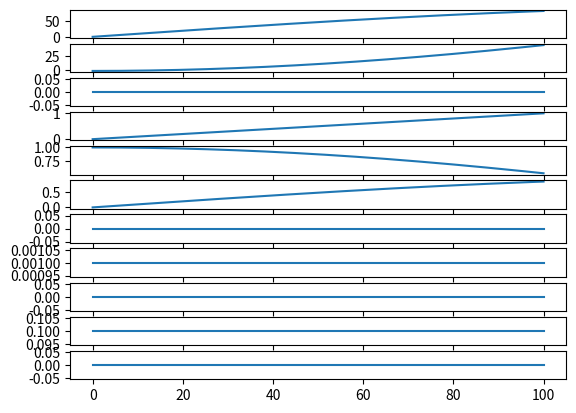
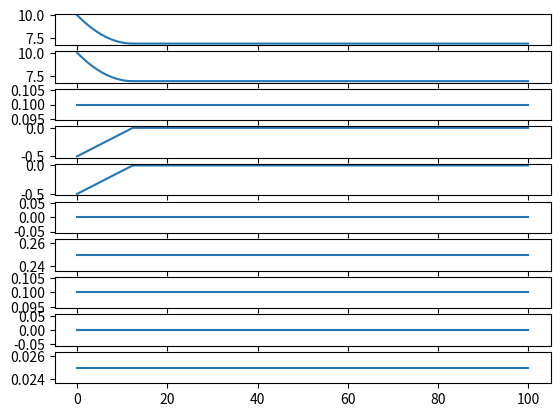
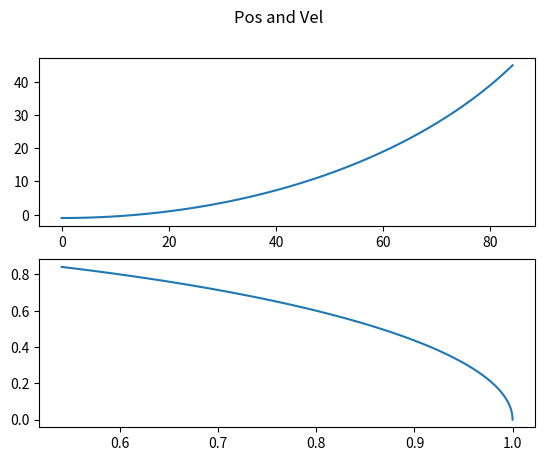

Generate these figures, in order, with matplotlib:
import numpy as np
from scipy.integrate import solve_ivp
import matplotlib.pyplot as plt
from typing import Callable

g = -9.18

def normalize(v):
    return v/np.linalg.norm(v)

class Actor:
    def __init__(self, dynamics:Callable, x0):
        self.dynamics = dynamics
        self.x0 = x0
        self.y = None #`simulate` will populate this with the state wrt time

class Ball(Actor):
    def __init__(self, dynamics:Callable, x0):
        Actor.__init__(self, dynamics, x0)
        self.radius = x0[7]
    

class Car(Actor):
    pass

class Camera:
    def __init__(self, h_pixels, w_pixels):
        self.pos    = [0,0,0] #position relative to car
        self.h_pixels = h_pixels
        self.w_pixels = w_pixels
        self.aspect = float(w_pixels/h_pixels)
        self.origin = (-1, 1/self.aspect, 1, -1/self.aspect)

# https://omaraflak.medium.com/ray-tracing-from-scratch-in-python-41670e6a96f9
def sphereIntersect(center, radius, ray_origin, ray_direction):
    b = 2 * np.dot(ray_direction, ray_origin - center)
    c = np.linalg.norm(ray_origin - center) ** 2 - radius ** 2
    delta = b ** 2 - 4 * c
    if delta > 0:
        t1 = (-b + np.sqrt(delta)) / 2
        t2 = (-b - np.sqrt(delta)) / 2
        if t1 > 0 and t2 > 0:
            return min(t1, t2)
    return None

# also https://omaraflak.medium.com/ray-tracing-from-scratch-in-python-41670e6a96f9
def nearestIntersectedObject(t, objects:list[Ball], ray_origin, ray_direction):
    distances = [sphere_intersect(obj.y[t,0:3], obj.radius, ray_origin, ray_direction) for obj in objects]
    nearest_object = None
    min_distance = np.inf
    for index, distance in enumerate(distances):
        if distance and distance < min_distance:
            min_distance = distance
            nearest_object = objects[index]
    return nearest_object, min_distance


class Environment:
    def __init__(self, car_actor:Car, objects:list[Ball], cam:Camera, dt, time_span):
        self.car       = car_actor
        self.objects   = objects
        self.dt        = dt
        self.time_span = time_span
        self.cam       = cam

        self.n_steps = int(np.ceil((time_span[1]-time_span[0])/dt))
        print("n_steps",self.n_steps)
        # make the timespan be a multiple of dt 
        self.time_span[1] = time_span[0] + dt*self.n_steps
        self.t_eval = np.linspace(self.time_span[0], self.time_span[1], self.n_steps)
    
    def getTimeVec(self):
        return self.t_eval

    def simulate(self):
        self.solutions = []
        for ob in self.objects:
            sol = solve_ivp(ob.dynamics, self.time_span, ob.x0, t_eval=self.t_eval, rtol=1e-6)
            self.solutions.append(sol)
            ob.y = sol.y
        
        #simulate car
        sol = solve_ivp(car.dynamics, self.time_span, car.x0, t_eval=self.t_eval, rtol=1e-6)

        self.car.y = sol.y

        return

    def generateFrames(self):
        #preallocate
        frames = np.zeros(self.n_steps, self.cam.h_pixels, self.cam.w_pixles, 3)

        for i,t in enumerate(np.linspace(self.time_span[0], self.time_span[1], self.n_steps)):
            for j,y in enumerate(np.linspace(self.cam.screen[1],self.cam.screen[3], self.cam.h_pixels)):
                for k,x in enumerate(np.linspace(self.cam.screen[0],self.cam.screen[2], self.cam.h_pixels)):
                    pixel = np.array([x,y,0])
                    direction = normalize(pixel - self.cam.origin)

                    nearest_object, min_distance = nearest_intersected_object(i, self.objects, self.car.y[i,0:3]+self.cam.origin, direction)
                    
                    if nearest_object is None:
                        continue
                    
                    frames[i,j,k,0:3] = 255
                    #intersection point:
                    # intersection = self.car.y[i,0:3]+self.cam.origin + min_distance*direction
            plt.imshow(frames[i,:,:])
            plt.show()
                    
                    

        

def ball_dynamics(t,x):
    """
    state = [x, y, z, #[m]
             dx, dy, dz, #[m/s] 
             m, #[kg]
             r #[m] 
             w, # [noise]
             Cr #[coeff rolling resistance]]
    """    
    dx = np.zeros(10)

    #rolling resitance
    F_rr = x[9]*g*x[6] # force of rolling resitance acts opposite of motion
    
    dx[0:3] = x[3:6] 
    dx[3:6] = F_rr * x[3:6]/np.linalg.norm(x[3:6])
    return dx

def car_dynamics(t,x):
    """
    state = [x, y, z, #[m]
             theta, #[rad] 
             dx, dy, dz, #[m/s],
             steering angle, #[rad]
             m, # [kg]
             l, # [m] (wheel base) 
             w  # [noise]]
    """
    dx = np.zeros(11)
    v = np.linalg.norm(x[4:7])
    #position
    dx[0] = np.cos(x[3])*v
    dx[1] = np.sin(x[3])*v

    #dtheta
    R = x[9]/np.tan(x[7]) #turning radius
    # dx[3] = np.linalg.norm(x[4:6])/R
    dx[3] = np.linalg.norm(x[4:6])*np.tan(x[7])/x[9]

    # acelleration
    dx[4] = -np.sin(x[3])*v/R # *dv?
    dx[5] = np.cos(x[3])*v/R # *dv?
    print(v)

    return dx

def plotBallState(t,y):
    fig,ax = plt.subplots(y.shape[0],1)
    [ax[i].plot(t, y[i,:]) for i in range(y.shape[0])]
    return fig,ax

def plotCarState(t,y):
    fig,ax = plt.subplots(y.shape[0],1)
    [ax[i].plot(t, y[i,:]) for i in range(y.shape[0])]
    return fig,ax



if __name__ == "__main__":
    t_span = [0,100]
    t_eval = np.linspace(t_span[0], t_span[1], 1000)

    r_ball = 0.1
    x0_ball = [10,10,r_ball,
              -.5,-.5,0,
              0.25,r_ball,0,.025]

    x0_car = [0,-1,0,
              0,
              1,0,0,
              0.001,
              0,.1,0]

    car = Car(car_dynamics, x0_car)
    ball = Ball(ball_dynamics, x0_ball)
    camera = Camera(200,200)

    env = Environment(car_actor=car, objects=[ball], cam=camera, time_span=t_span, dt=0.1)

    env.simulate()

    t = env.getTimeVec()
    plotCarState(t,env.car.y)
    plotBallState(t,env.objects[0].y)

    # sol_ball = solve_ivp(ball_dynamics,t_span,x0_ball, t_eval=t_eval)
    # sol_car = solve_ivp(car_dynamics,t_span,x0_car, t_eval=t_eval, rtol=1e-6)

    # print(sol.y[0:3,:])
    # plotBallState(sol_ball.t, sol_ball.y)
    # plotBallState(sol_car.t, sol_car.y)

    fig,ax = plt.subplots(2,1)
    ax[0].plot(env.car.y[0,:],env.car.y[1,:])
    ax[1].plot(env.car.y[4,:],env.car.y[5,:])
    fig.suptitle("Pos and Vel")

    
    # fig,ax = plt.subplots()
    # ax.plot(np.linalg.norm(sol_car.y[4:7,:], axis=0))

    plt.show()
  
